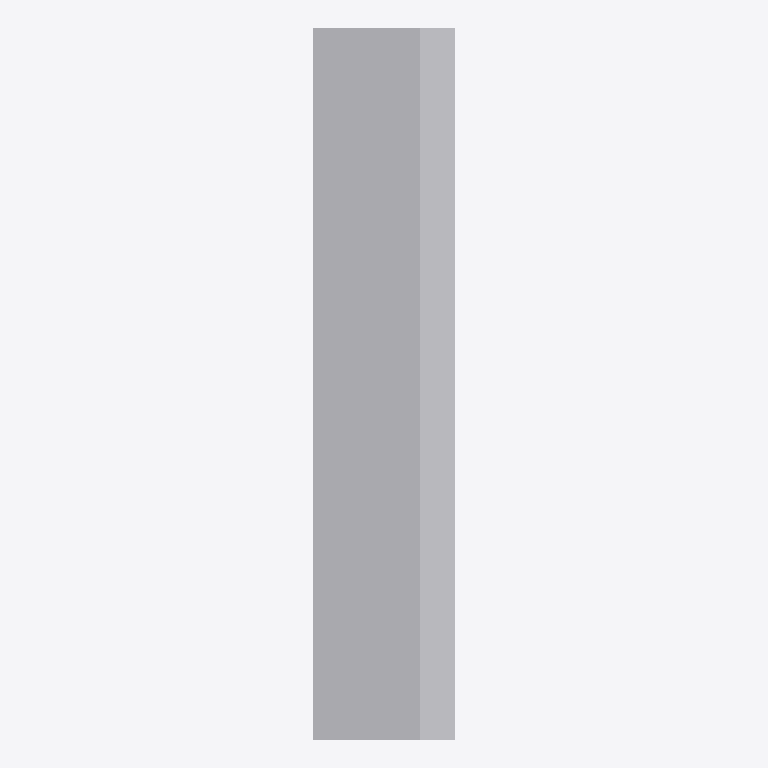
Plan cut of the same IFC building model at storey 'Ebene 0' (level 0.00 m, cut at 1.40 m), seen from above with north up, elements coloured by IFC class: 1 other element (light grey). No cut surface shows.
Extent 0.200 m × 0.995 m × 0.400 m (x, y, z). Storeys (1): Ebene 0 at 0.00 m. Elements (1): 1 IfcBuildingElementProxy.

HEADER;
FILE_DESCRIPTION(('ViewDefinition [CoordinationView_V2.0]','ExchangeRequirement []'),'2;1');
FILE_NAME('','2024-05-07T10:31:56',(''),(''),'ODA IFC SDK 22.6','22.1.1.516 - Exporter 22.1.1.516 - Default UI','');
FILE_SCHEMA(('IFC4'));
ENDSEC;
DATA;
#93=IFCPROJECT('3JkdSrIPPFBg8WI9Yiw3Uw',#20,'',$,$,'','',(#86),#83);
#105=IFCSITE('3JkdSrIPPFBg8WI9Yiw3Uu',#20,'Default',$,$,#104,$,$,.ELEMENT.,(42,24,53,508911),(-71,-15,-29,-58837),0.0,$,$);
#95=IFCBUILDING('3JkdSrIPPFBg8WI9Yiw3Ux',#20,'',$,$,#16,$,'',.ELEMENT.,$,$,#94);
#98=IFCBUILDINGSTOREY('3JkdSrIPPFBg8WI9XJ5yzH',#20,'Ebene 0',$,'Ebene:Ebene 1',#97,$,'Ebene 0',.ELEMENT.,0.0);
#170=IFCBUILDINGELEMENTPROXY('12euSo77T0EPV23EIMJ_8O',#20,'DB_ABS_Tiefbord:DB_ABS_Tiefbord:4272455',$,'DB_ABS_Tiefbord:DB_ABS_Tiefbord',#169,#166,'4272455',.NOTDEFINED.);
ENDSEC;
